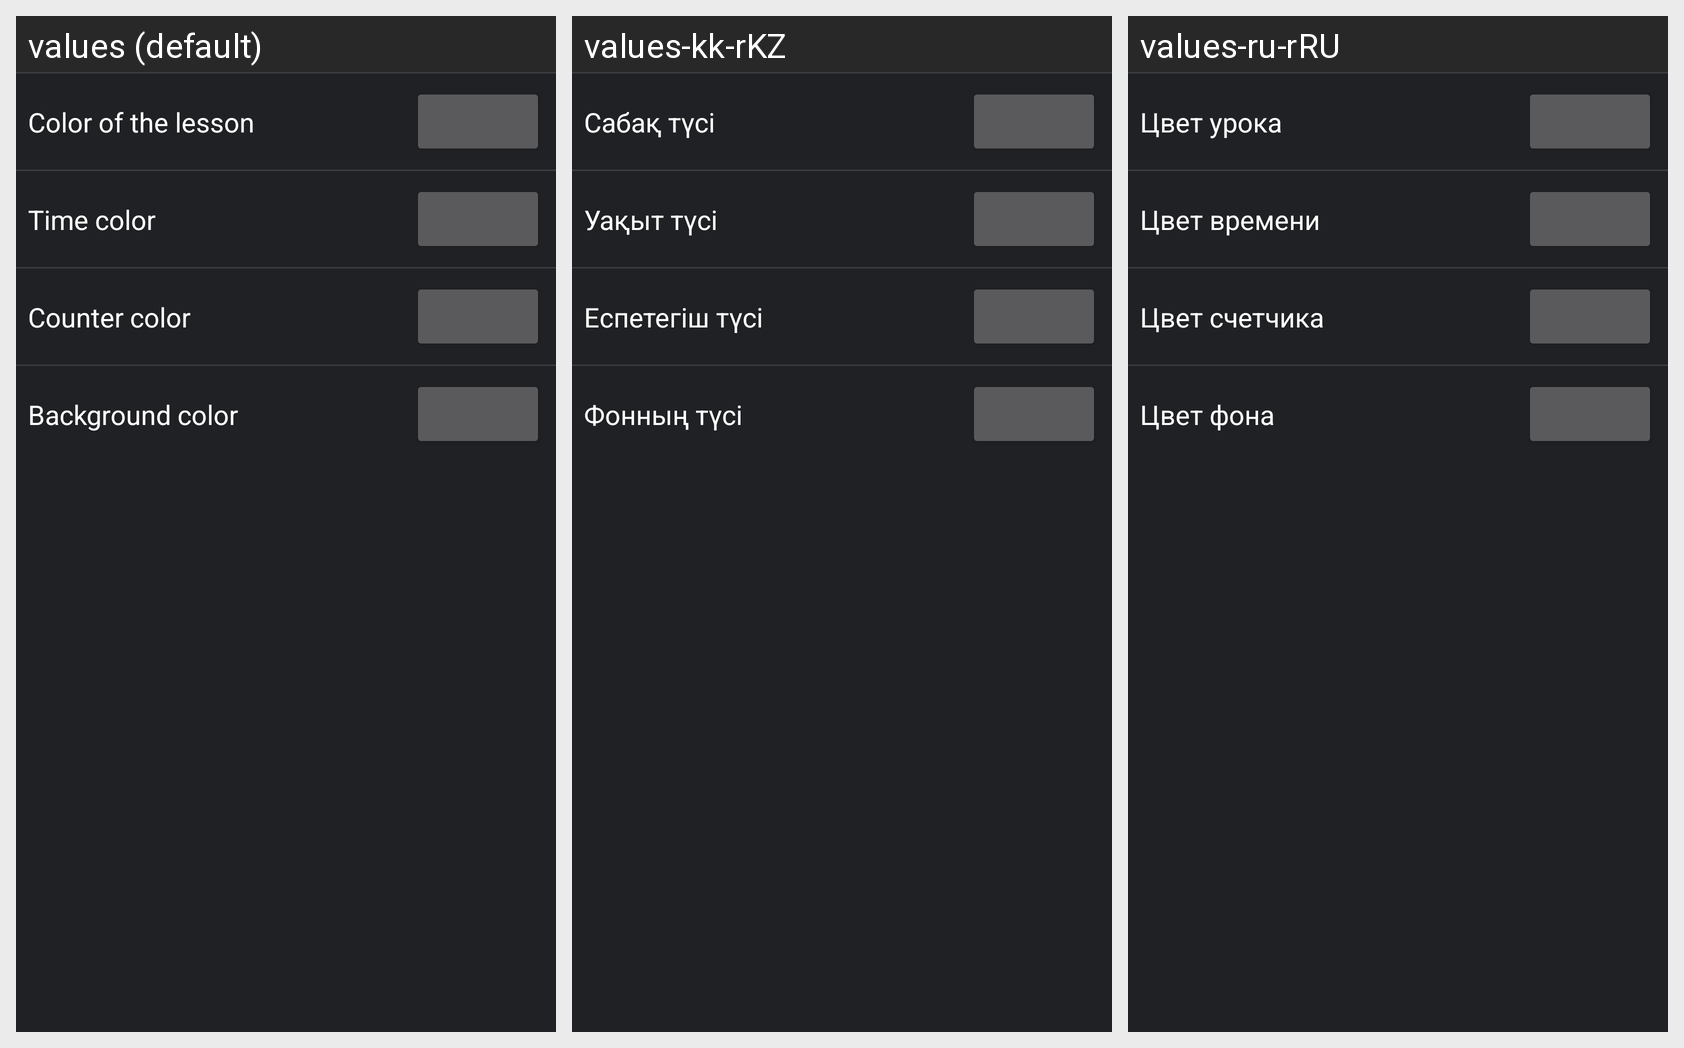

The same Android screen rendered under several of its app's locales, left to right. List the strings drawn on it with the default value and each locale's translation.
Android screen res/layout/custom_colors_layout.xml rendered under 3 locales, left to right: values (default), values-kk-rKZ, values-ru-rRU. Device: Nexus 5 (rendered at 1080×1920; each locale shown at half size, 540×960, under a caption strip naming it); theme AppTheme.
Strings drawn on this screen, with the default value and each locale's value (text and hints the layout hard-codes, and strings that could not be matched under every locale, appear in the picture but are not listed):

titleColor
  values: Color of the lesson
  values-kk-rKZ: Сабақ түсі
  values-ru-rRU: Цвет урока

timeColor
  values: Time color
  values-kk-rKZ: Уақыт түсі
  values-ru-rRU: Цвет времени

lessonsColor
  values: Counter color
  values-kk-rKZ: Еспетегіш түсі
  values-ru-rRU: Цвет счетчика

backgroundColor
  values: Background color
  values-kk-rKZ: Фонның түсі
  values-ru-rRU: Цвет фона
